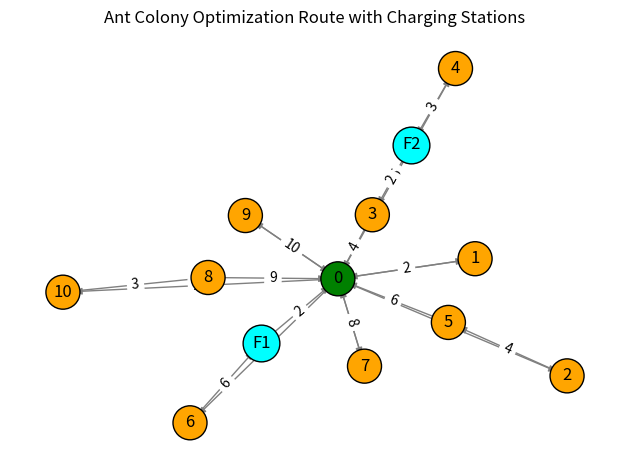

Write the Python code that produced this figure.
import random
import matplotlib.pyplot as plt
import networkx as nx
import matplotlib.animation as animation

# ------------------------
# Helper function stubs
# ------------------------

def roulette_wheel_selection(candidates, current_node, pheromones, heuristic):
    probabilities = []
    total = 0.0
    for j in candidates:
        tau = pheromones.get((current_node, j), 1.0)
        eta = heuristic.get((current_node, j), 1.0)
        prob = tau * eta
        probabilities.append((j, prob))
        total += prob

    if total == 0:
        return random.choice(candidates)

    r = random.uniform(0, total)
    cumulative = 0
    for j, prob in probabilities:
        cumulative += prob
        if r <= cumulative:
            return j
    return probabilities[-1][0]  # fallback


#whatever this is , is not implemented yet
def two_opt(route,distance_matrix):
    def calulate_total_distance(route):
        distance=distance_matrix["0"][route[0]]
        for i in range(len(route)-1):
            distance+=distance_matrix[route[i]][route[i+1]]
        distance+=distance_matrix[route[-1]]["0"]
        return distance
    
    best_route = route[:]
    best_distance = calulate_total_distance(route)
    improved = True

    while improved:
        improved = False
        for i in range(1,len(best_route)-1):
            for j in range(i+1,len(best_route)):
                if j-1 ==1:
                    continue # Skip adjacent nodes as already connected
                new_route = best_route[:i]  
                new_route[i:j]= best_route[j-1:i-1:-1] # Reverse the segment
                new_distance = calulate_total_distance(new_route)
                if new_distance<best_distance:
                    best_route=new_route
                    best_distance=new_distance
                    improved=True

            route = best_route
    return best_route 
    # # Placeholder for now
    # return route

#charging scheme is not implemented yet
def extract_charging_scheme(route):
    return {"charging_points": [node for node in route if node.startswith("F")]}

# ------------------------
# Real Split function (Prins-style)
# ------------------------

def split_route_prins(tour, demand, capacity, distance_matrix):
    n = len(tour)
    cost = [float('inf')] * (n + 1)
    pred = [-1] * (n + 1)
    cost[0] = 0

    cum_demand = [0] * (n + 1)
    for i in range(n):
        cum_demand[i + 1] = cum_demand[i] + demand.get(tour[i], 0)

    for i in range(n):
        for j in range(i + 1, n + 1):
            load = cum_demand[j] - cum_demand[i]
            if load > capacity:
                break

            segment = tour[i:j]
            seg_cost = distance_matrix["0"][segment[0]]
            for k in range(len(segment) - 1):
                seg_cost += distance_matrix[segment[k]][segment[k + 1]]
            seg_cost += distance_matrix[segment[-1]]["0"]

            if cost[i] + seg_cost < cost[j]:
                cost[j] = cost[i] + seg_cost
                pred[j] = i

    segments = []
    idx = n
    while idx > 0:
        i = pred[idx]
        segments.insert(0, tour[i:idx])
        idx = i

    return segments

# ------------------------
# Cost function
# ------------------------

def route_cost(route_segments):
    return sum(len(segment) for segment in route_segments)

# ------------------------
# Main ACO function
# ------------------------

def ant_colony_optimization(I, F, N, pheromones, heuristic, demand, capacity, distance_matrix):
    #I is the set of customers
    #F is the set of charging stations
    #N is population size
    I_hat = set(["0"]) | set(I) | set(F)
    P = []
    k = 1

    while k <= N:
        r = []
        available_nodes = list(I_hat - {"0"})

        i = random.choice(available_nodes)
        r.append(i)
        available_nodes.remove(i)

        while available_nodes:
            current_node = r[-1]
            # Select next node using roulette wheel selection
            j = roulette_wheel_selection(available_nodes, current_node, pheromones, heuristic)
            r.append(j)
            available_nodes.remove(j)
            #we will pe using prins algorithm to split a large trip into smaller (spliting a large route to multiple feasible subroutes)
        x = split_route_prins(r, demand, capacity, distance_matrix)
        x = [two_opt(route,distance_matrix) for route in x]
        P.append(x)
        k += 1

    P_best = min(P, key=route_cost)
    P_best = [two_opt(route,distance_matrix) for route in P_best]
    ls = extract_charging_scheme([n for seg in P_best for n in seg])
#Pbest is the best solution found in this iteration
    return P_best, ls

# ------------------------
# Example Usage
# ------------------------

def visualize_solution(best_solution, distance_matrix, charging_scheme):
    import matplotlib.pyplot as plt
    import networkx as nx

    G = nx.DiGraph()

    # Collect all nodes and edges
    all_nodes = set(["0"])  # include depot
    edges = []

    for segment in best_solution:
        route = ["0"] + segment + ["0"]
        all_nodes.update(route)
        for i in range(len(route) - 1):
            edges.append((route[i], route[i + 1]))

    G.add_nodes_from(all_nodes)
    G.add_edges_from(edges)

    # Assign positions AFTER nodes are in G
    pos = nx.spring_layout(G, seed=42)

    # Color nodes based on type
    node_colors = []
    for node in G.nodes():
        if node == "0":
            node_colors.append("green")  # Depot
        elif node.startswith("F"):
            node_colors.append("blue")   # Charging station
        else:
            node_colors.append("orange") # Customer

    # Draw everything
    nx.draw_networkx_nodes(G, pos, node_color=node_colors, node_size=600, edgecolors='black')
    nx.draw_networkx_labels(G, pos)

    edge_labels = {(u, v): distance_matrix[u][v] for u, v in G.edges if v in distance_matrix[u]}
    nx.draw_networkx_edges(G, pos, edge_color='gray', arrows=True)
    nx.draw_networkx_edge_labels(G, pos, edge_labels=edge_labels)

    # Highlight used charging stations (optional)
    if "charging_points" in charging_scheme:
        for node in charging_scheme["charging_points"]:
            if node in G.nodes:
                nx.draw_networkx_nodes(G, pos, nodelist=[node], node_color="cyan", node_size=700, edgecolors='black')

    plt.title("Ant Colony Optimization Route with Charging Stations")
    plt.axis('off')
    plt.tight_layout()
    plt.show()





if __name__ == "__main__":
    I = ["1", "2", "3","4","5","6","7","8","9","10"] 
    F = ["F1","F2","F3"]
    N = 5
    capacity = 10
    demand = {"1": 2, "2": 3, "3": 4,"4":5,"5":6,"6":7,"7":8,"8":9,"9":9,"10":1,  "F1": 0, "F2": 0,"F3": 0}

    nodes = ["0"] + I + F
    distance_matrix = {i: {} for i in nodes}
    for i in nodes:
        for j in nodes:
            if i != j:
                distance_matrix[i][j] = abs(int(i.strip("F")) - int(j.strip("F"))) + 1 if i.strip("F").isdigit() and j.strip("F").isdigit() else 5
    # the phermone matrix is set with values 1 for now as no chargin scheme is implemented
    pheromones = {(i, j): 1.0 for i in nodes for j in nodes if i != j}
    heuristic = {(i, j): 1.0 / distance_matrix[i][j] for i in nodes for j in nodes if i != j}

    best_solution, charging_scheme = ant_colony_optimization(I, F, N, pheromones, heuristic, demand, capacity, distance_matrix)
    print("Best Solution:", best_solution)
    print("Charging Scheme:", charging_scheme)
    visualize_solution(best_solution, distance_matrix, charging_scheme)
    # Animate one of the subroutes (for demo)
